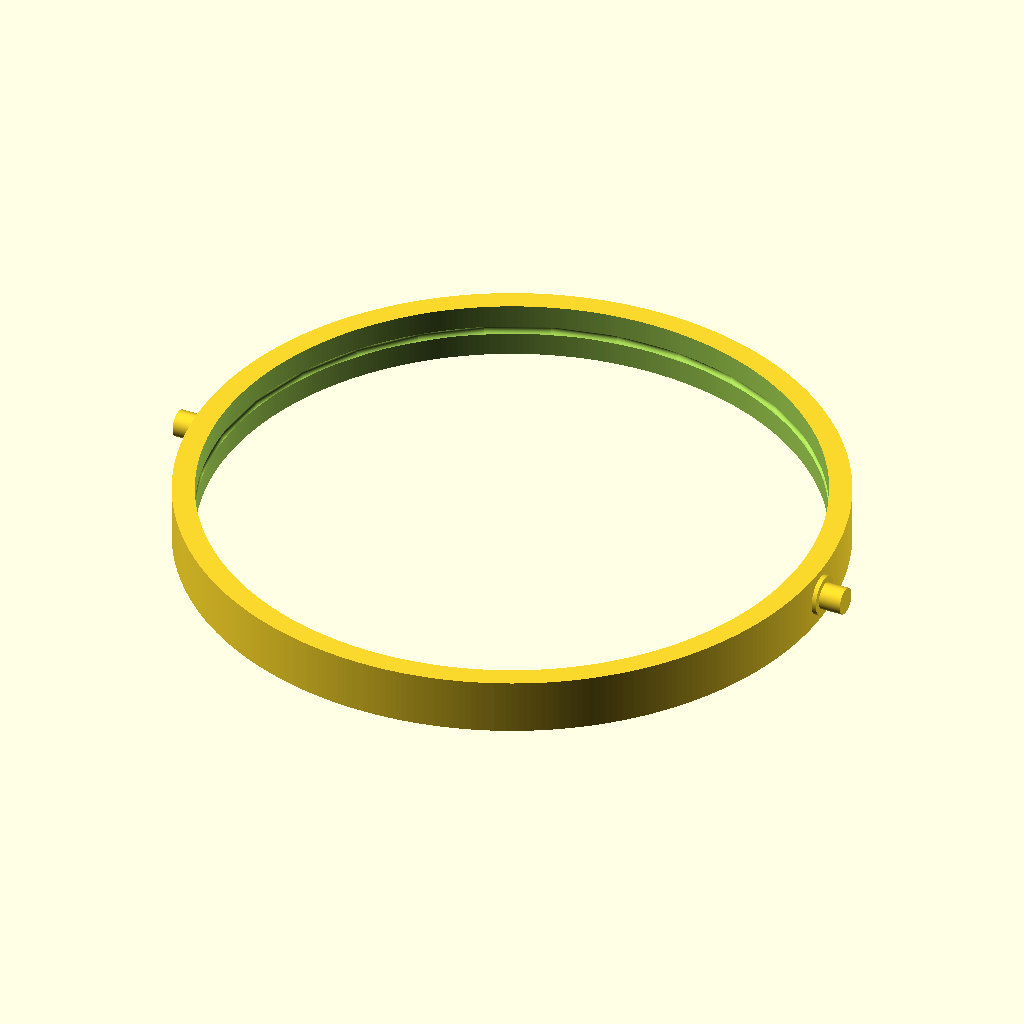
Cell 1: the model at its default parameters.
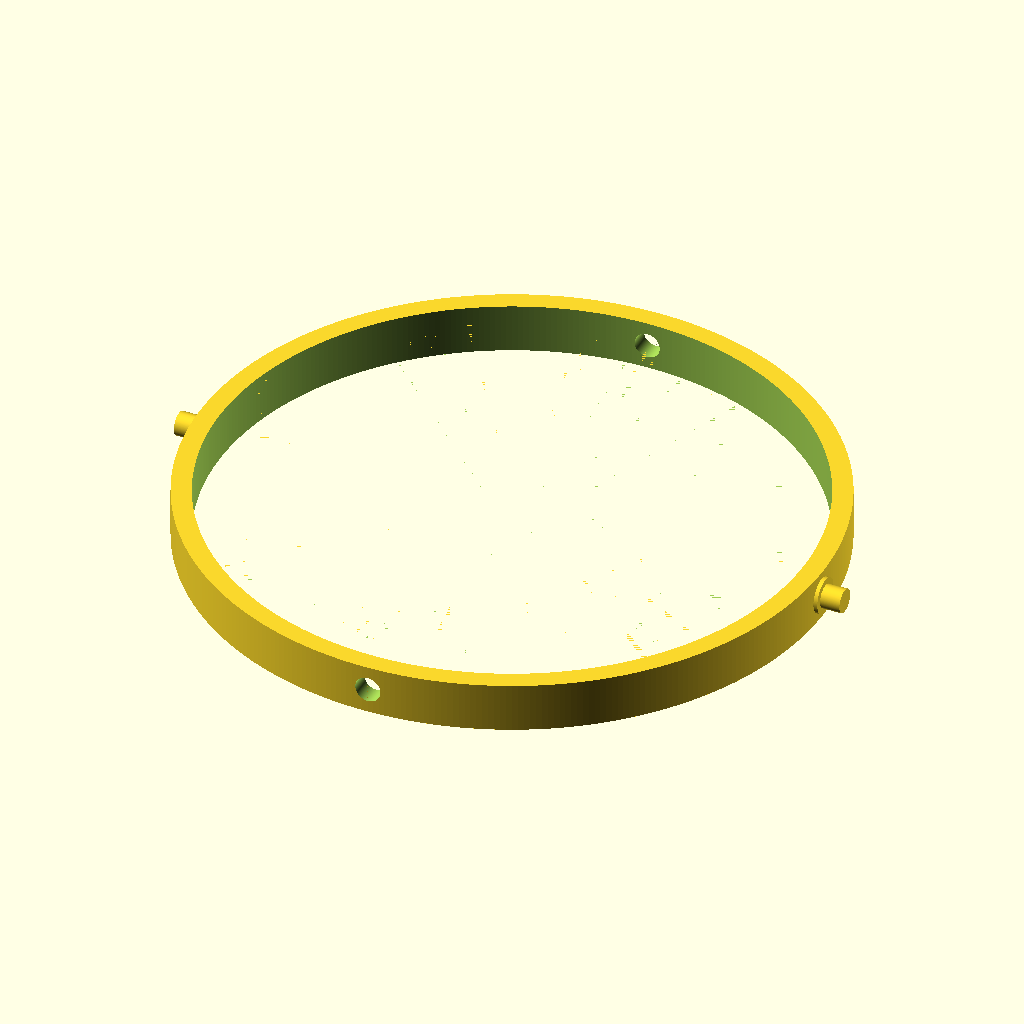
Cell 2: the same model with ring_number = 2.
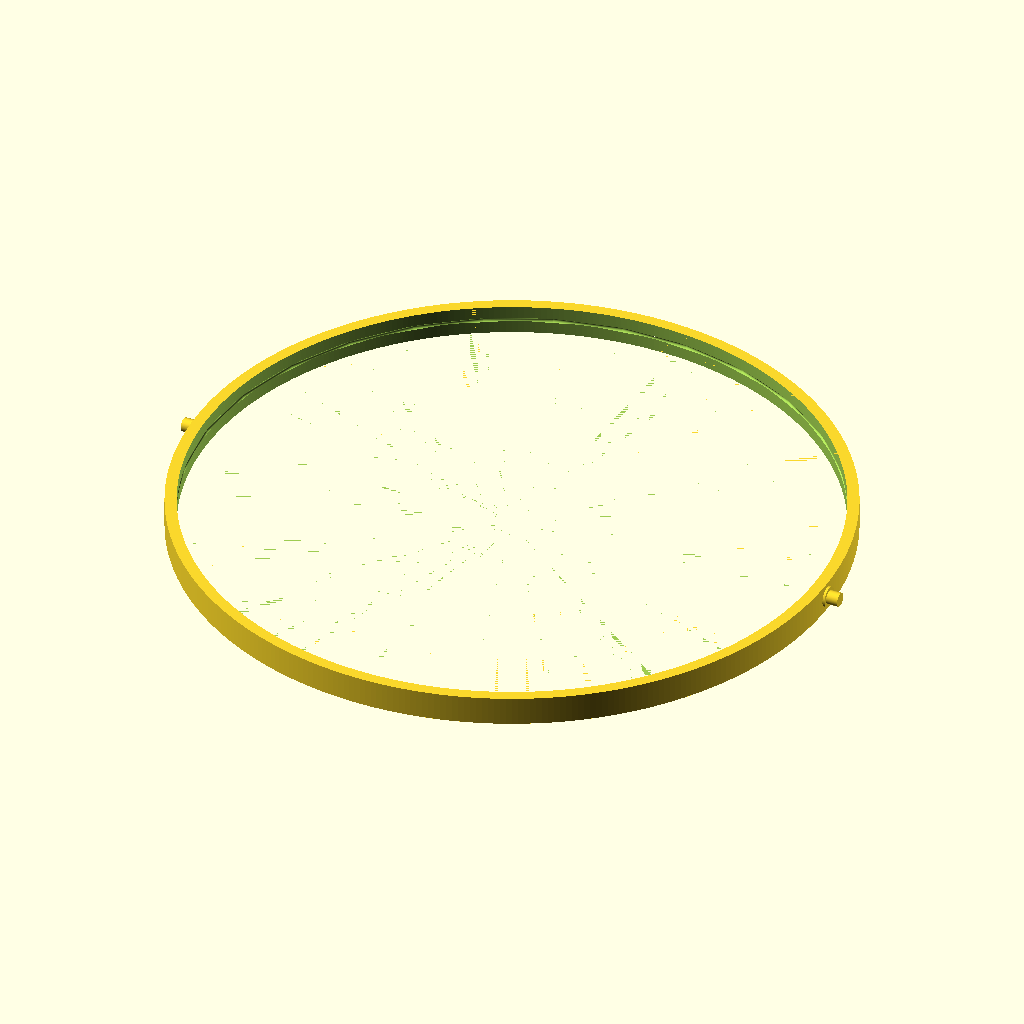
Cell 3: the same model with sat_dia = 278.
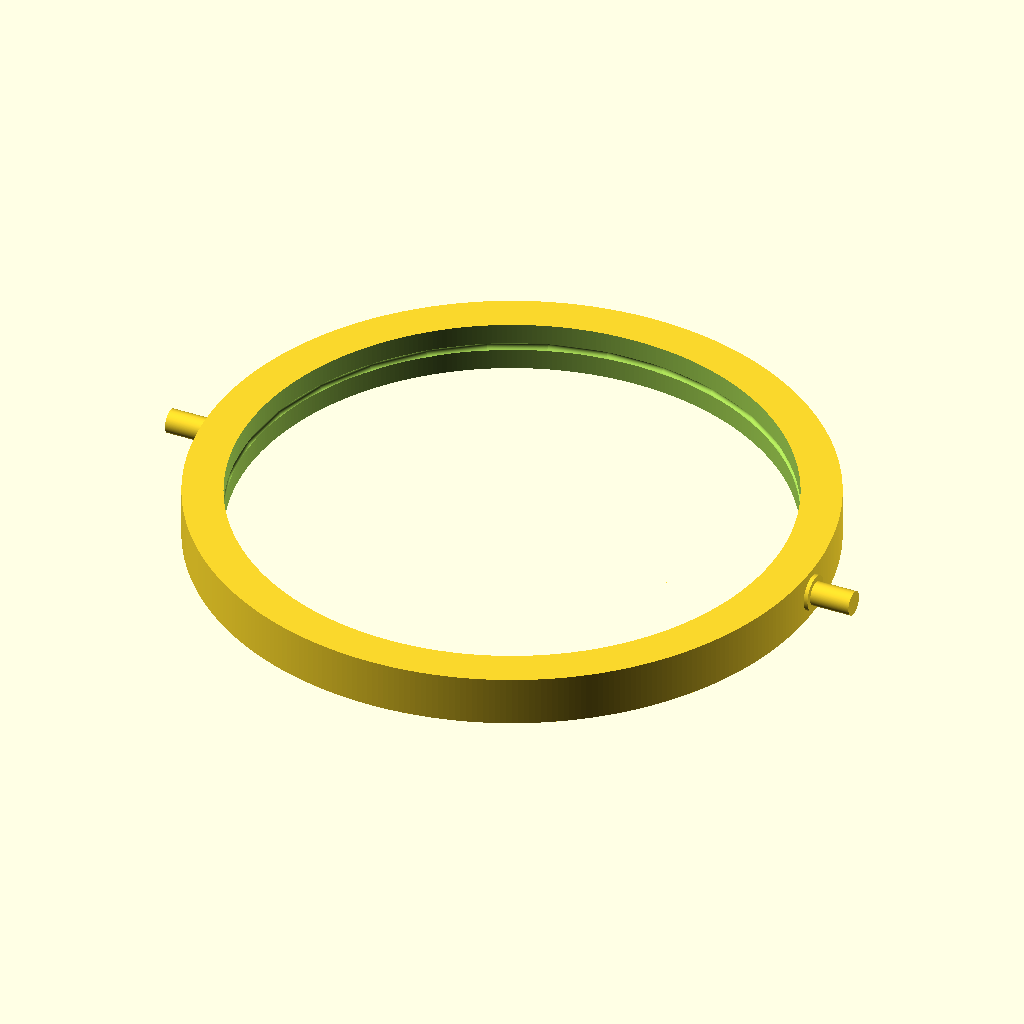
Cell 4 — wall_thickness set to 10, the other parameters unchanged.
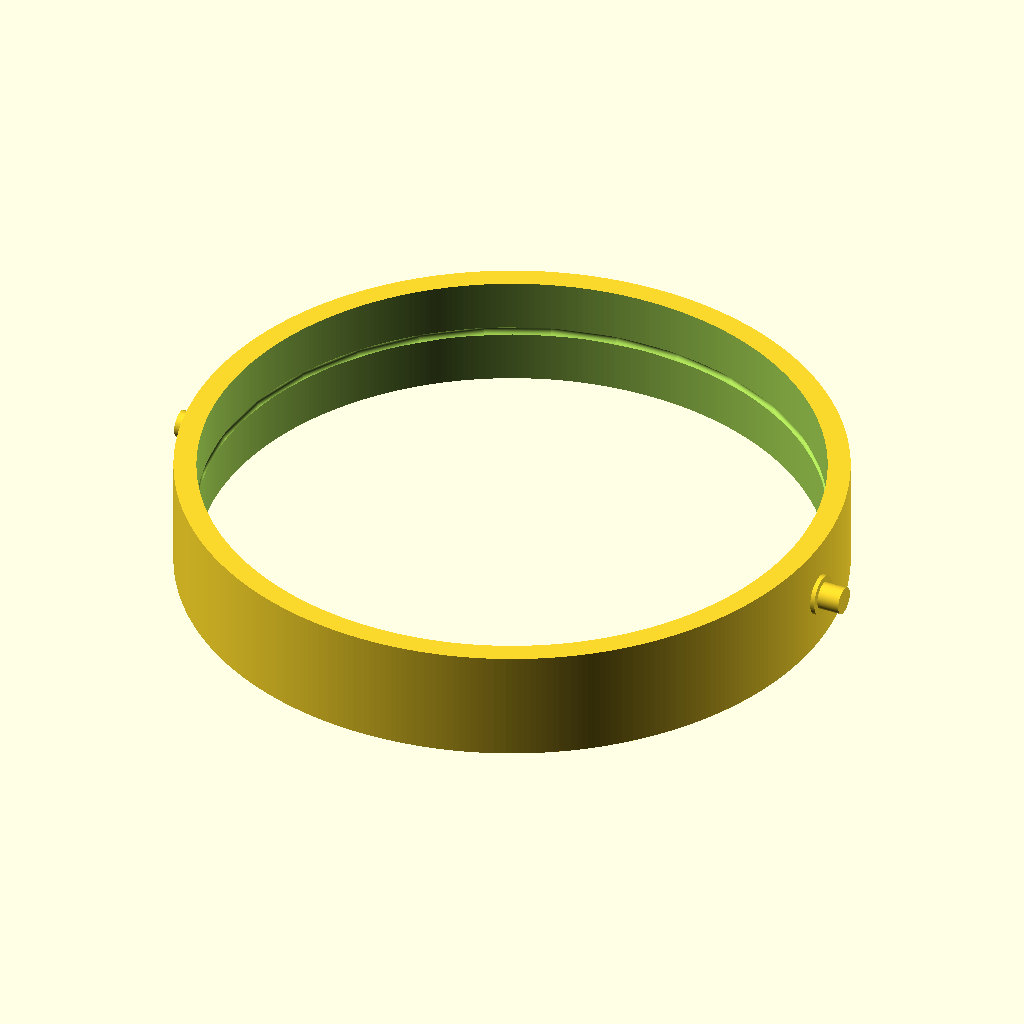
Cell 5 — wall_height set to 25, the other parameters unchanged.
All cells are drawn from the same view direction (rotation 55°, 0°, 25°, orthographic, colour scheme Cornfield), but the view is re-fitted for each cell, so position and scale can differ between cells as well as the parameter.
The OpenSCAD source (Gimbal/Gimbal.scad):
//  Ring #1 is inner, #2 is middle, #3 is outer
//
//
ring_number = 1;

//
//  Constants for each ring
//
sides = 360;
sat_dia = 139;
wall_thickness = 5;
wall_height = 12.5;
pivot_hole_dia = 6.5;
pivot_pin_dia = 6;
ring_3_pivot_pin_len = 12.5;
groove_depth = 1;
ring_space = 1;
ring_inner_dia = (sat_dia - (groove_depth * 2)) + (((wall_thickness + (ring_space * 1.5)) * 2) * (ring_number - 1));
pivot_length = (ring_number == 3) ? ring_3_pivot_pin_len : (wall_thickness + ring_space);
ring_outer_dia = ring_inner_dia + (wall_thickness * 2);

module ring (id, od, hgt) {
  difference () {
  translate ([0, 0, 0])
    cylinder (d = od, h = hgt, $fn = sides);
  translate ([0, 0, -0.01])
    cylinder (d = id, h = hgt + 0.02, $fn = sides);
  }
}

module pivot_holes (od, phd, wh) {
  translate ([0, -((od / 2)+ 0.01), wh / 2])
    rotate ([270, 0, 0])
      cylinder (d = phd, h = od + 0.02, $fn = sides, center = false);
}

module pivot_pin (od, ppd, wh, pl, rs) {
  zrot = (od > 0) ? 0 : 180;

  translate ([(od / 2) - 0.01, 0, wh / 2]) {
    rotate ([0, 90, zrot])
      cylinder (d = ppd, h = pl, $fn = sides);
    rotate ([0, 90, zrot])
      cylinder (d = ppd + 3, h = rs / 1, $fn = sides);
  }
}

module pivot_pins (od, ppd, wh, pl, rs) {
  pivot_pin (od, ppd, wh, pl, rs);
  pivot_pin (-od, ppd, wh, pl, rs);
}

module torus2 (r1, r2) {
  rotate_extrude ()
    translate ([r1, 0, 0])
      circle (r2, $fn = sides);
}

module sat_groove (id, wh, gd) {
  translate ([0, 0, wh / 2])
      torus2 (id, gd);
}

union () {
  difference () {
    ring (ring_inner_dia, ring_outer_dia, wall_height);

    if (ring_number == 1)
      sat_groove (ring_inner_dia / 2, wall_height, groove_depth);
    if (ring_number != 1)
      pivot_holes (ring_outer_dia, pivot_hole_dia, wall_height);
  }

  pivot_pins (ring_outer_dia, pivot_pin_dia, wall_height, pivot_length, ring_space);
}
Parameter table extracted from the source (name, type, default, range or options):
ring_number: number, default 1
sides: number, default 360
sat_dia: number, default 139
wall_thickness: number, default 5
wall_height: number, default 12.5
pivot_hole_dia: number, default 6.5
pivot_pin_dia: number, default 6
ring_3_pivot_pin_len: number, default 12.5
groove_depth: number, default 1
ring_space: number, default 1
